Image classification data set "Myopia Classifier.v8-cropped-and-resized.folder" (iamsoura005/Dristi_Ai on GitHub). Class labels (2): myopia, normal.

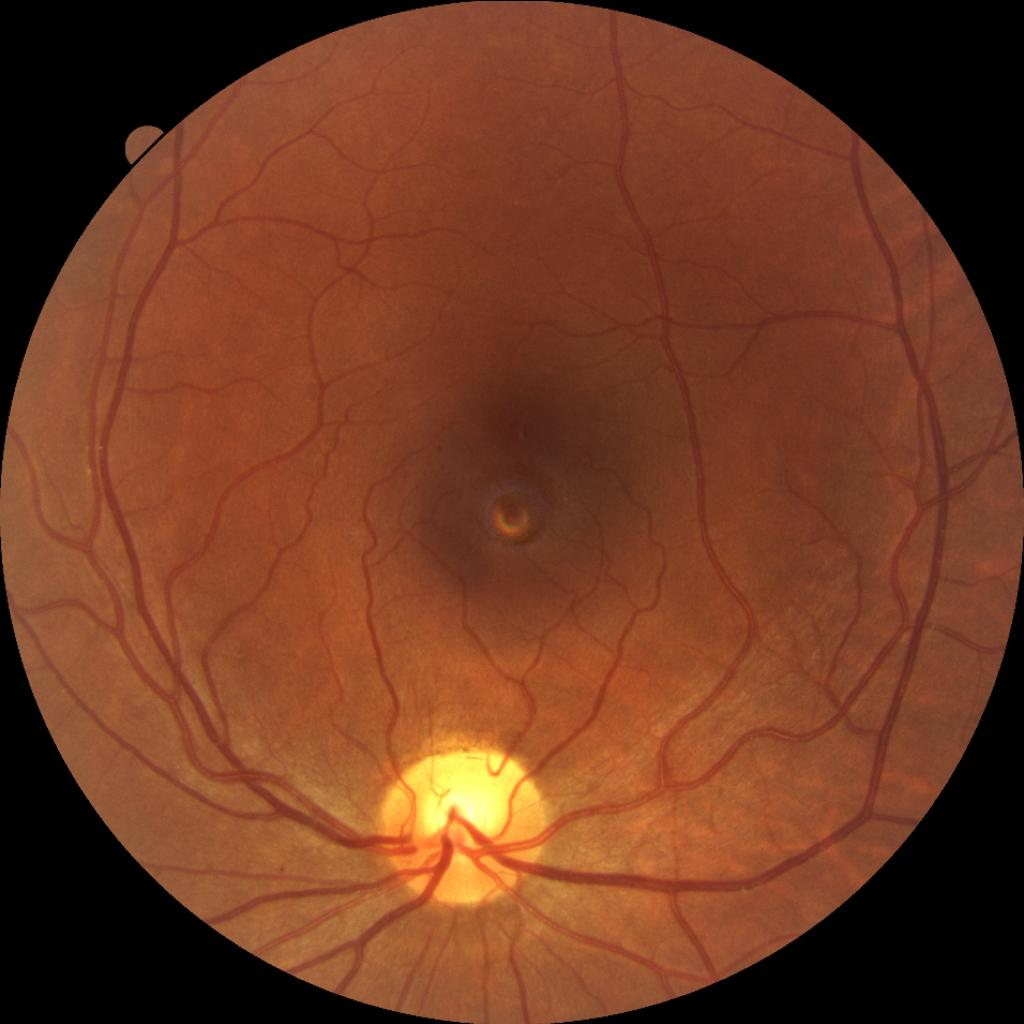
Label: normal

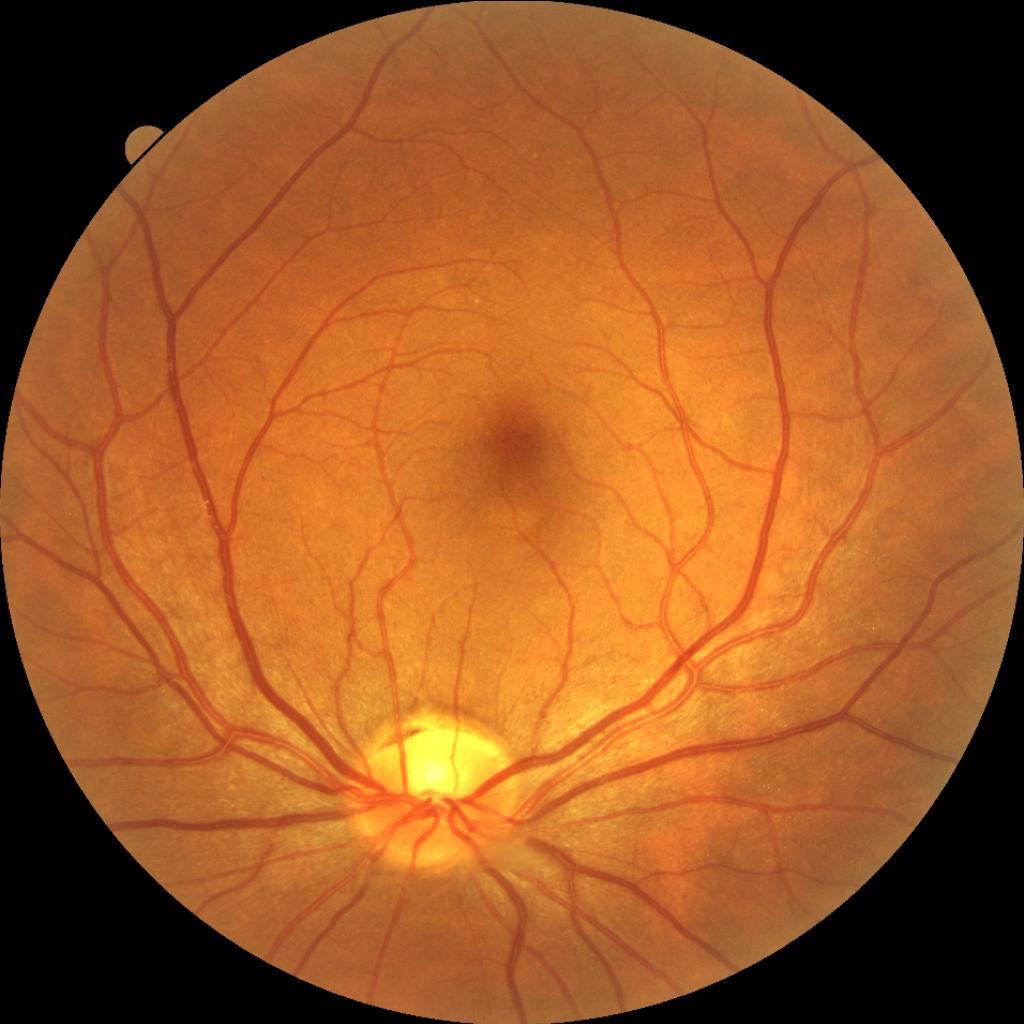
Label: myopia

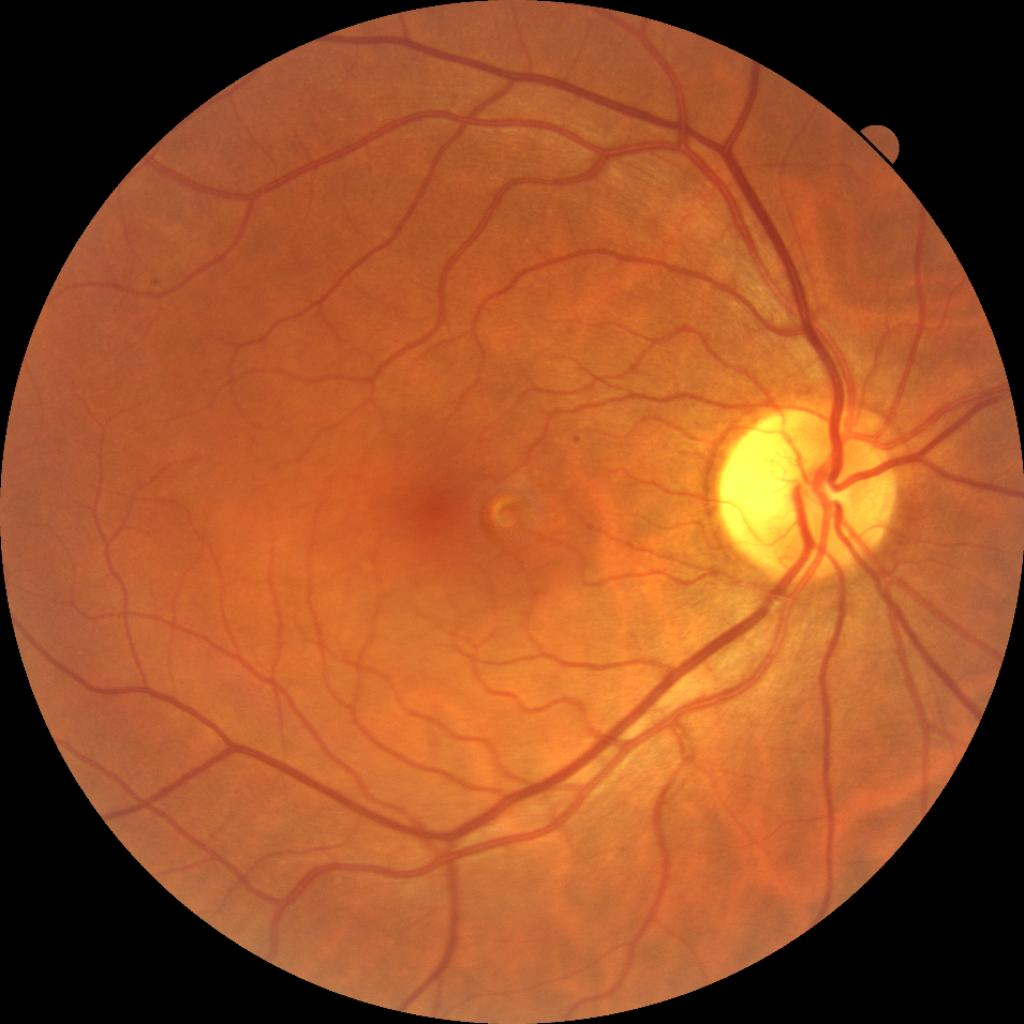
Label: normal

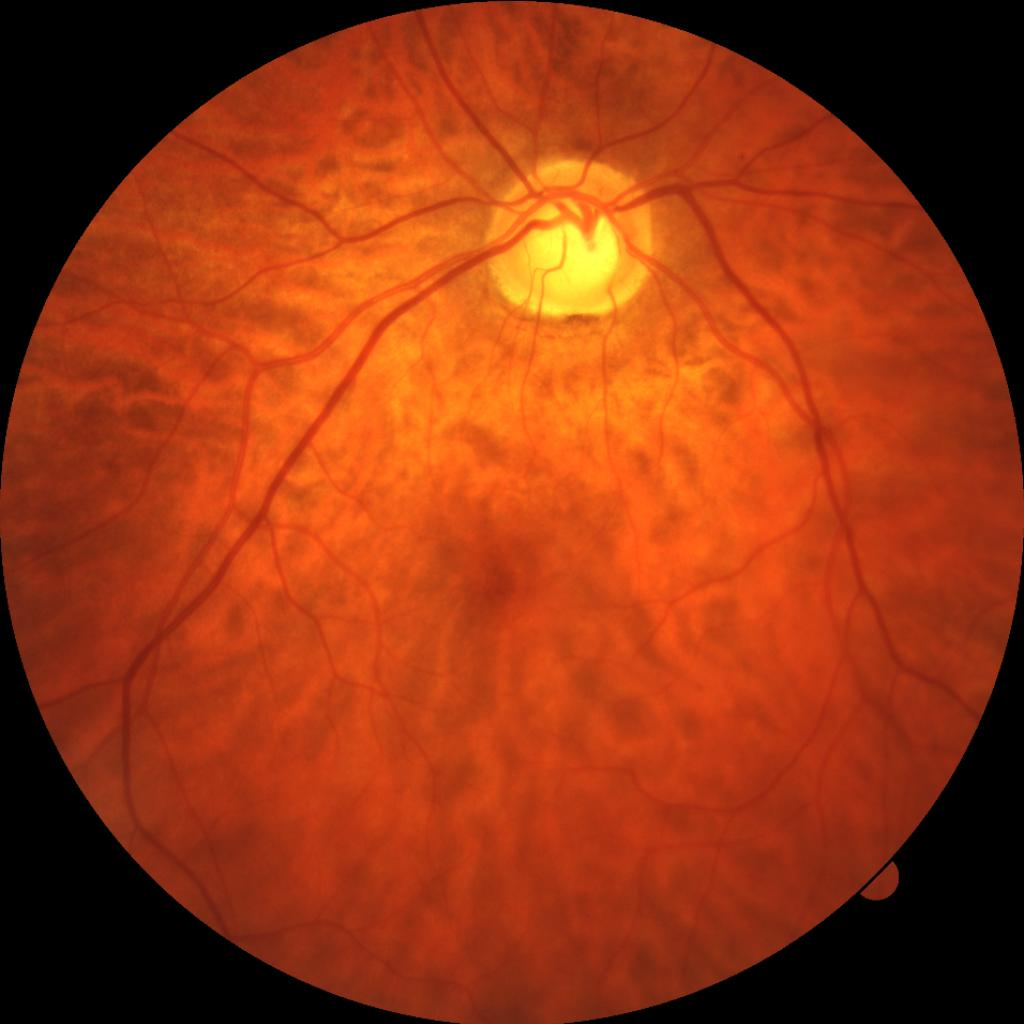
Label: myopia

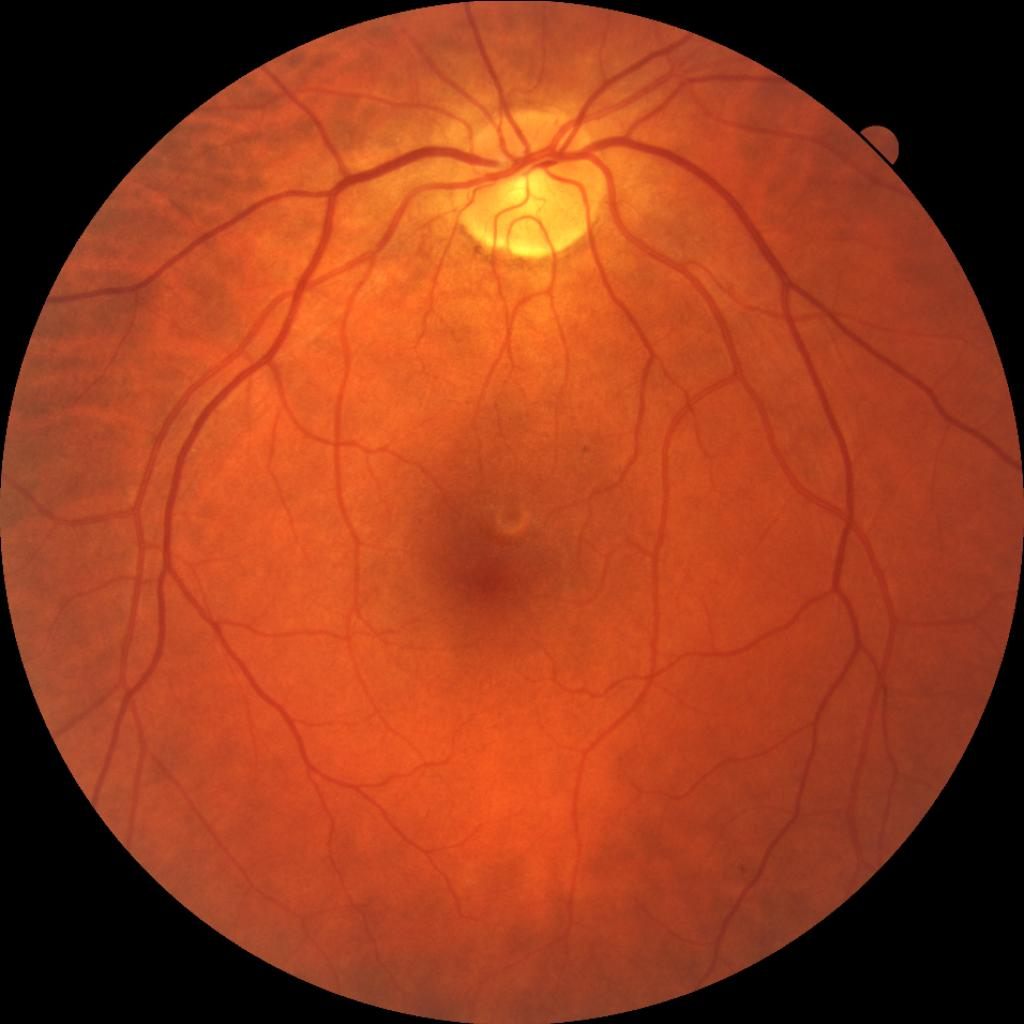
Label: normal

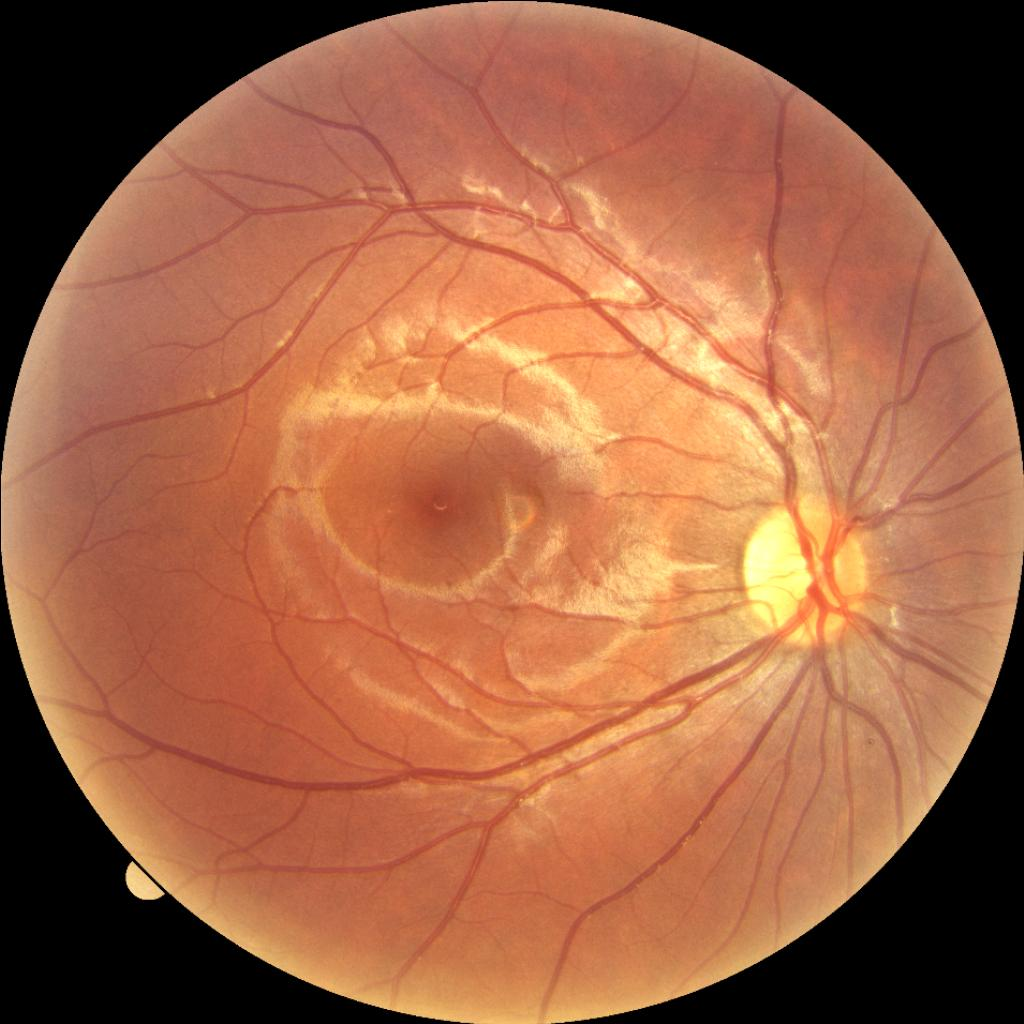
Label: myopia
